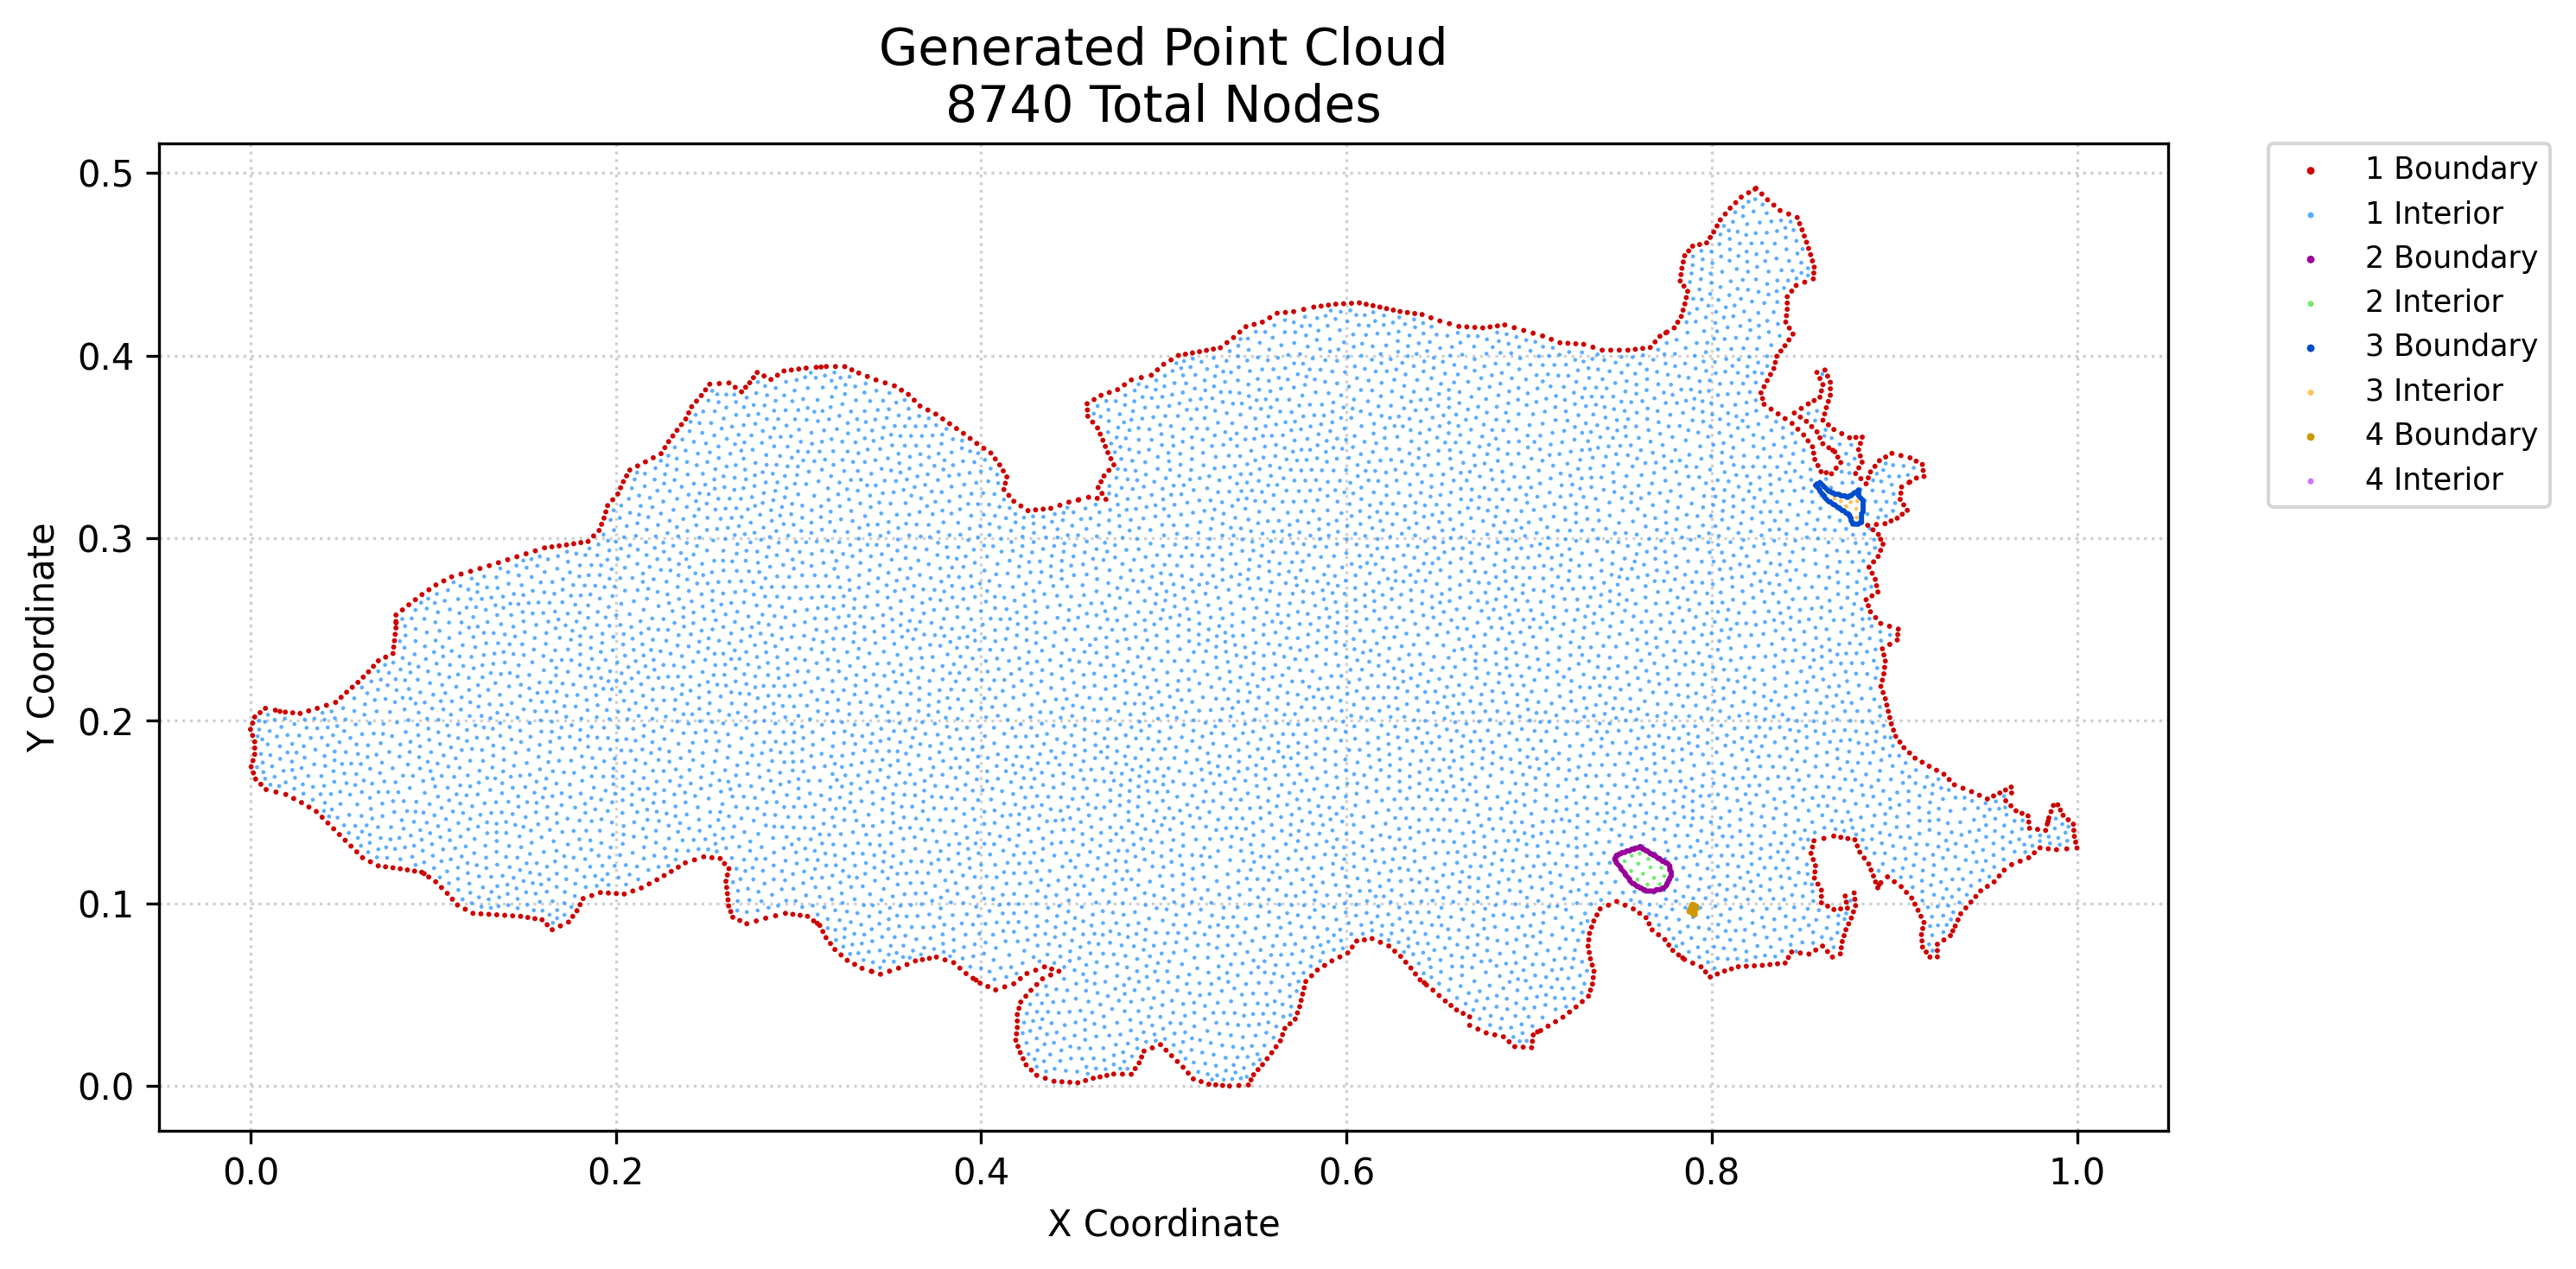

Values plotted in this chart, from the file beside it:
x, y, region, classification
0.0, 0.1954, 1, boundary
0.0003621, 0.1748, 1, boundary
0.001337, 0.1783, 1, boundary
0.001156, 0.192, 1, boundary
0.001156, 0.1988, 1, boundary
0.001578, 0.1715, 1, boundary
0.002311, 0.1817, 1, boundary
0.002311, 0.1851, 1, boundary
0.002311, 0.1886, 1, boundary
0.002311, 0.2021, 1, boundary
0.002793, 0.1682, 1, boundary
0.005243, 0.2045, 1, boundary
0.005676, 0.1653, 1, boundary
0.008175, 0.2069, 1, boundary
0.008558, 0.1624, 1, boundary
0.01361, 0.2058, 1, boundary
0.01393, 0.161, 1, boundary
0.0193, 0.1597, 1, boundary
0.01905, 0.2048, 1, boundary
0.02311, 0.2044, 1, boundary
0.02361, 0.1575, 1, boundary
0.02716, 0.2041, 1, boundary
0.02792, 0.1552, 1, boundary
0.03185, 0.2055, 1, boundary
0.03198, 0.1528, 1, boundary
0.03603, 0.1504, 1, boundary
0.03653, 0.2069, 1, boundary
0.03919, 0.1472, 1, boundary
0.04157, 0.2085, 1, boundary
0.04236, 0.1441, 1, boundary
0.04552, 0.1409, 1, boundary
0.04661, 0.2101, 1, boundary
0.04868, 0.1377, 1, boundary
0.04962, 0.2129, 1, boundary
0.05184, 0.1346, 1, boundary
0.05263, 0.2157, 1, boundary
0.055, 0.1314, 1, boundary
0.05573, 0.2184, 1, boundary
0.05816, 0.1282, 1, boundary
0.05884, 0.2211, 1, boundary
0.06133, 0.1251, 1, boundary
0.06172, 0.224, 1, boundary
0.0646, 0.2269, 1, boundary
0.06562, 0.1229, 1, boundary
0.0673, 0.2299, 1, boundary
0.06992, 0.1206, 1, boundary
0.07, 0.2329, 1, boundary
0.07394, 0.1201, 1, boundary
0.074, 0.2349, 1, boundary
0.07796, 0.1195, 1, boundary
0.078, 0.2369, 1, boundary
0.0784, 0.2404, 1, boundary
0.07881, 0.2439, 1, boundary
0.07922, 0.2474, 1, boundary
0.07962, 0.2509, 1, boundary
0.07962, 0.2544, 1, boundary
0.07962, 0.258, 1, boundary
0.08198, 0.119, 1, boundary
0.08315, 0.2608, 1, boundary
0.0859, 0.1184, 1, boundary
... 8,680 more rows
